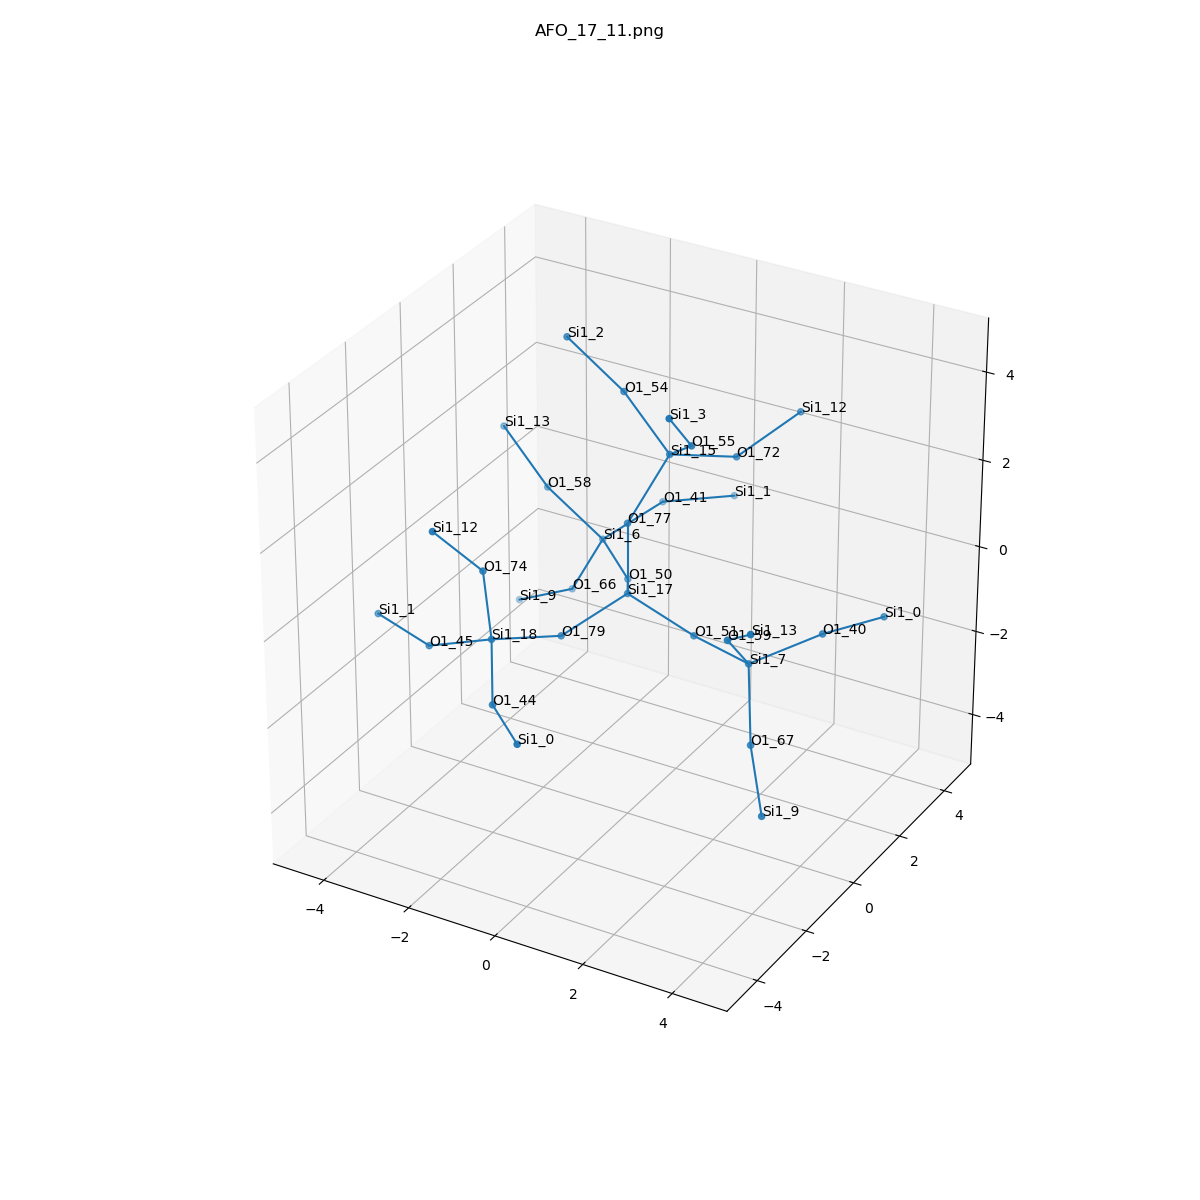

The data file committed next to this chart (first rows):
, neighbor_num, isite, atom, x, y, z, front_index
0, 0, 17, Si1, 0.0, 0.0, 0.0, 
1, 1, 50, O1, -0.7541, 1.317, -0.5351, 0.0
2, 1, 79, O1, -0.761, -1.313, -0.5376, 0.0
3, 1, 51, O1, 1.518, 4.930380657631324e-32, -0.5351, 0.0
4, 1, 77, O1, 0.0, 0.0, 1.611, 0.0
5, 2, 6, Si1, -1.961, 2.38, -0.465, 1.0
6, 2, 18, Si1, -1.546, -2.666, -0.1595, 2.0
7, 2, 7, Si1, 3.04, -0.5193, -0.465, 3.0
8, 2, 15, Si1, 0.48, 0.8278, 2.907, 4.0
9, 3, 41, O1, -1.379, 3.84, -0.1203, 5.0
10, 3, 66, O1, -2.72, 2.422, -1.883, 5.0
11, 3, 58, O1, -2.998, 1.939, 0.6861, 5.0
12, 3, 44, O1, -0.762, -3.932, -0.7704, 6.0
13, 3, 45, O1, -3.034, -2.615, -0.7704, 6.0
14, 3, 74, O1, -1.629, -2.81, 1.443, 6.0
15, 3, 67, O1, 3.453, -1.157, -1.883, 7.0
16, 3, 40, O1, 4.017, 0.7111, -0.1203, 7.0
17, 3, 59, O1, 3.173, -1.639, 0.6861, 7.0
18, 3, 72, O1, 1.253, 2.161, 2.438, 8.0
19, 3, 54, O1, -0.8, 1.242, 3.79, 8.0
20, 3, 55, O1, 1.476, -0.07709, 3.79, 8.0
21, 4, 1, Si1, -0.3874, 5.094, -0.3026, 9.0
22, 4, 9, Si1, -4.123, 2.622, -2.649, 10.0
23, 4, 13, Si1, -4.278, 2.354, 1.569, 11.0
24, 4, 0, Si1, 0.4419, -5, -0.7331, 12.0
25, 4, 1, Si1, -4.559, -2.1, -0.7331, 13.0
26, 4, 12, Si1, -2.174, -3.749, 2.633, 14.0
27, 4, 9, Si1, 4.324, -2.275, -2.649, 15.0
28, 4, 0, Si1, 4.613, 2.194, -0.3026, 16.0
29, 4, 13, Si1, 4.168, -2.544, 1.569, 17.0
30, 4, 12, Si1, 1.997, 3.445, 3.063, 18.0
31, 4, 2, Si1, -1.838, 0.8017, 4.941, 19.0
32, 4, 3, Si1, 1.609, -1.197, 4.941, 20.0
